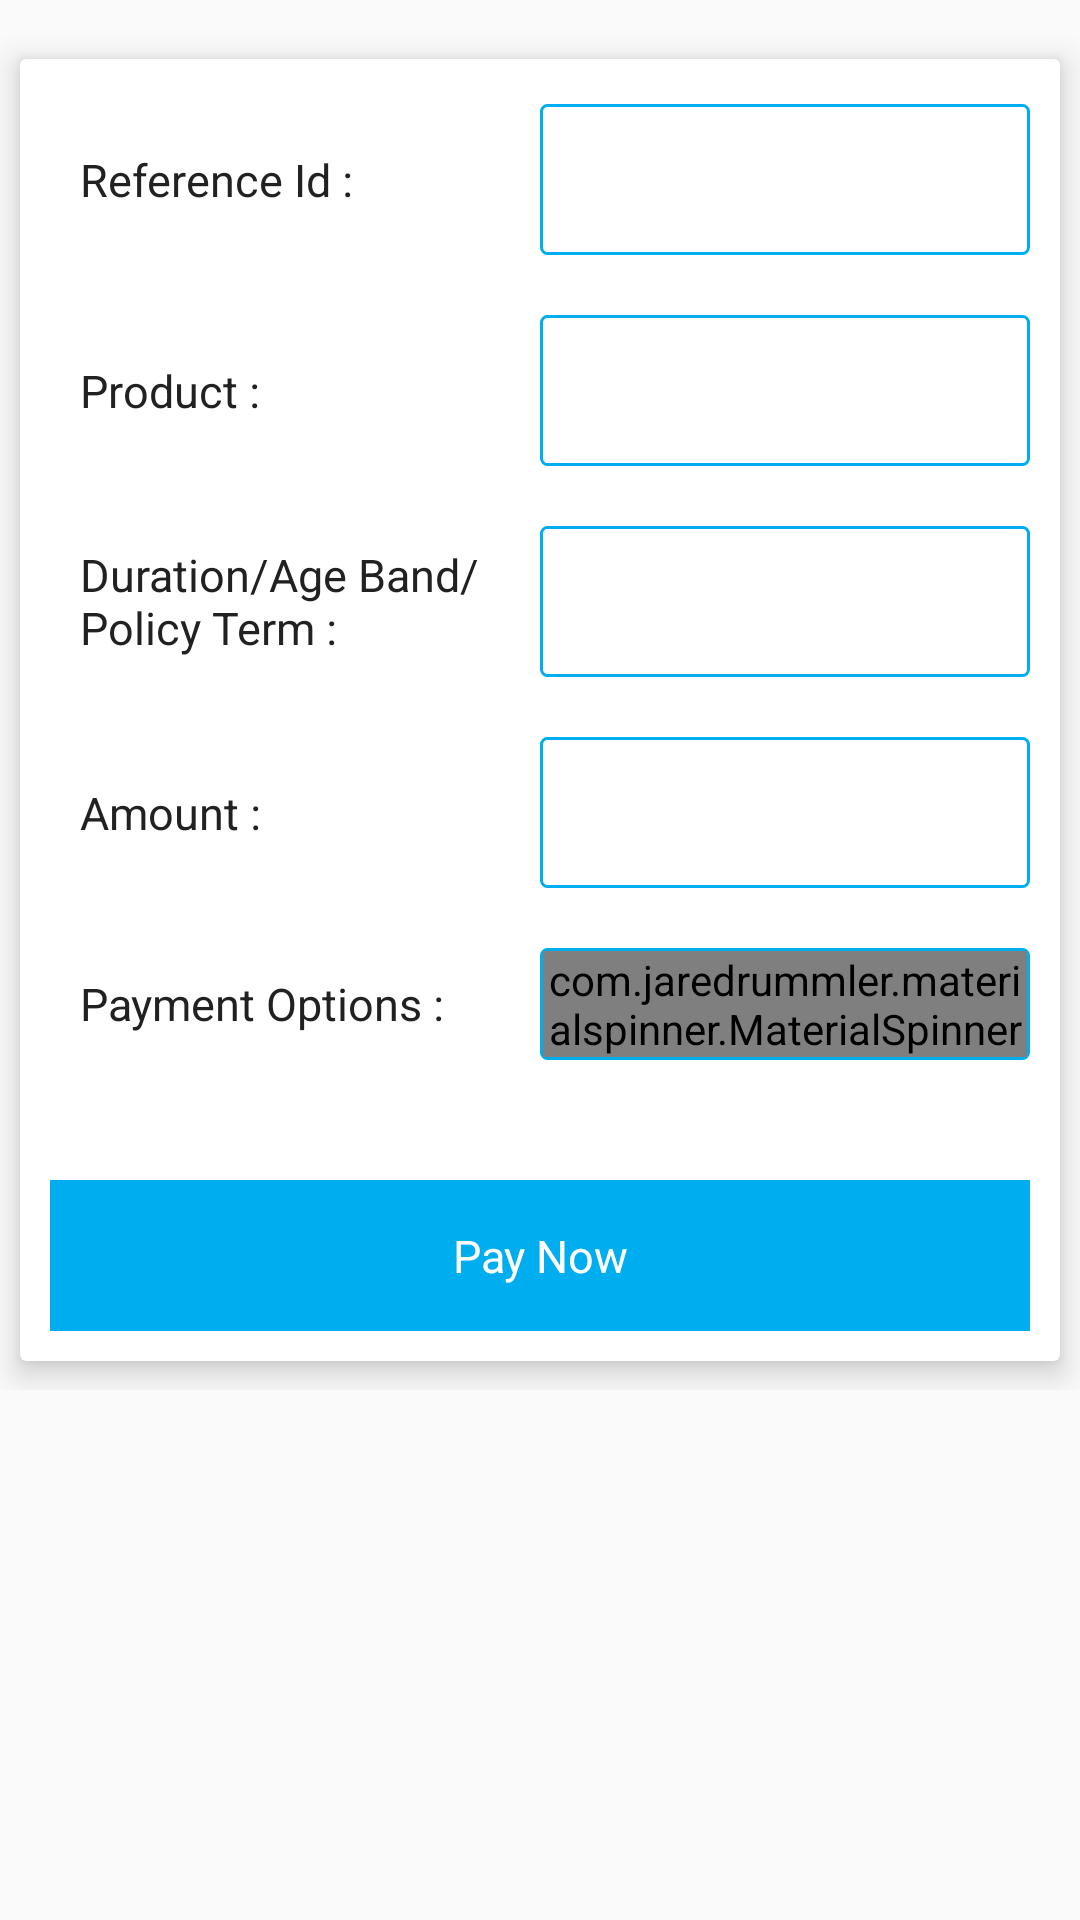

The Android layout XML behind this screen, and the referenced resources:
<!-- AndroidManifest.xml: application theme AppTheme -->
<!-- res/layout/activity_confirm_oder.xml -->
<?xml version="1.0" encoding="utf-8"?>
<RelativeLayout xmlns:android="http://schemas.android.com/apk/res/android"
    xmlns:app="http://schemas.android.com/apk/res-auto"
    xmlns:card_view="http://schemas.android.com/tools"
    android:layout_width="match_parent"
    android:layout_height="match_parent"
    android:background="#FAFAFA"
    android:orientation="vertical">

    <android.support.v4.widget.NestedScrollView
        android:layout_width="match_parent"
        android:layout_height="match_parent">

        <LinearLayout
            android:layout_width="match_parent"
            android:layout_height="match_parent"
            android:descendantFocusability="blocksDescendants"
            android:orientation="vertical">


            <android.support.v7.widget.CardView
                android:layout_width="match_parent"
                android:layout_height="match_parent"
                android:layout_marginTop="10dp"
                app:cardElevation="6dp"
                app:cardUseCompatPadding="true"
                card_view:cardCornerRadius="2dp">

                <LinearLayout
                    android:layout_width="match_parent"
                    android:layout_height="match_parent"
                    android:layout_marginLeft="10dp"
                    android:layout_marginRight="10dp"
                    android:background="#fff"
                    android:orientation="vertical">

                    <LinearLayout
                        android:id="@+id/linear_1"
                        android:layout_width="match_parent"
                        android:layout_height="wrap_content"
                        android:layout_marginTop="15dp"
                        android:orientation="horizontal"
                        android:weightSum="2">

                        <TextView
                            android:layout_width="0dp"
                            android:layout_height="match_parent"
                            android:layout_weight="1"
                            android:gravity="center_vertical"
                            android:paddingLeft="10dp"
                            android:text="Reference Id :"
                            android:textColor="#212121"
                            android:textSize="15sp" />

                        <TextView
                            android:id="@+id/refIdTV"
                            android:layout_width="0dp"
                            android:layout_height="wrap_content"
                            android:layout_gravity="center"
                            android:layout_weight="1"
                            android:background="@drawable/custom_border"
                            android:gravity="center"
                            android:maxLines="1"
                            android:padding="15dp"
                            android:textSize="15sp" />

                    </LinearLayout>

                    <LinearLayout
                        android:id="@+id/linear_2"
                        android:layout_width="match_parent"
                        android:layout_height="wrap_content"
                        android:layout_marginTop="20dp"
                        android:orientation="horizontal"
                        android:weightSum="2">

                        <TextView
                            android:layout_width="0dp"
                            android:layout_height="match_parent"
                            android:layout_weight="1"
                            android:gravity="center_vertical"
                            android:paddingLeft="10dp"
                            android:text="Product :"
                            android:textColor="#212121"
                            android:textSize="15sp" />

                        <TextView
                            android:id="@+id/productTV"
                            android:layout_width="0dp"
                            android:layout_height="wrap_content"
                            android:layout_gravity="center"
                            android:layout_weight="1"
                            android:background="@drawable/custom_border"
                            android:gravity="center"
                            android:maxLines="4"
                            android:padding="15dp"
                            android:textSize="15sp" />

                    </LinearLayout>

                    <LinearLayout
                        android:id="@+id/linear_3"
                        android:layout_width="match_parent"
                        android:layout_height="wrap_content"
                        android:layout_marginTop="20dp"
                        android:orientation="horizontal"
                        android:weightSum="2">

                        <TextView
                            android:layout_width="0dp"
                            android:layout_height="match_parent"
                            android:layout_weight="1"
                            android:gravity="center_vertical"
                            android:paddingLeft="10dp"
                            android:text="Duration/Age Band/Policy Term :"
                            android:textColor="#212121"
                            android:textSize="15sp" />

                        <TextView
                            android:id="@+id/selectedAmountTV"
                            android:layout_width="0dp"
                            android:layout_height="wrap_content"
                            android:layout_gravity="center"
                            android:layout_weight="1"
                            android:background="@drawable/custom_border"
                            android:gravity="center"
                            android:maxLines="2"
                            android:padding="15dp"
                            android:textSize="15sp" />

                    </LinearLayout>

                    <LinearLayout
                        android:id="@+id/linear_4"
                        android:layout_width="match_parent"
                        android:layout_height="wrap_content"
                        android:layout_marginTop="20dp"
                        android:orientation="horizontal"
                        android:weightSum="2">

                        <TextView
                            android:layout_width="0dp"
                            android:layout_height="match_parent"
                            android:layout_weight="1"
                            android:gravity="center_vertical"
                            android:paddingLeft="10dp"
                            android:text="Amount :"
                            android:textColor="#212121"
                            android:textSize="15sp" />

                        <TextView
                            android:id="@+id/amountTV"
                            android:layout_width="0dp"
                            android:layout_height="wrap_content"
                            android:layout_gravity="center"
                            android:layout_weight="1"
                            android:background="@drawable/custom_border"
                            android:gravity="center"
                            android:maxLines="2"
                            android:padding="15dp"
                            android:textSize="15sp" />

                    </LinearLayout>


                    <LinearLayout
                        android:id="@+id/linear_5"
                        android:layout_width="match_parent"
                        android:layout_height="wrap_content"
                        android:layout_marginTop="20dp"
                        android:orientation="horizontal"
                        android:weightSum="2">

                        <TextView
                            android:layout_width="0dp"
                            android:layout_height="match_parent"
                            android:layout_weight="1"
                            android:gravity="center_vertical"
                            android:paddingLeft="10dp"
                            android:text="Payment Options :"
                            android:textColor="#212121"
                            android:textSize="15sp" />


                        <LinearLayout
                            android:id="@+id/spinner_holder"
                            android:layout_width="0dp"
                            android:layout_height="wrap_content"
                            android:layout_weight="1"
                            android:background="@drawable/custom_border"
                            android:padding="1dp">

                            <com.jaredrummler.materialspinner.MaterialSpinner
                                android:id="@+id/spinner_payment_options"
                                android:layout_width="match_parent"
                                android:layout_height="wrap_content"
                                android:textAlignment="center" />
                        </LinearLayout>

                    </LinearLayout>

                    <LinearLayout
                        android:id="@+id/linear_9"
                        android:layout_width="match_parent"
                        android:layout_height="wrap_content"
                        android:layout_gravity="center_horizontal"
                        android:layout_marginTop="40dp"
                        android:orientation="horizontal"
                        android:weightSum="2">

                        <TextView
                            android:id="@+id/payNowBTN"
                            android:layout_width="match_parent"
                            android:layout_height="wrap_content"
                            android:background="@color/colorPrimary"
                            android:gravity="center"
                            android:paddingBottom="15dp"
                            android:paddingLeft="20dp"
                            android:paddingRight="20dp"
                            android:paddingTop="15dp"
                            android:text="Pay Now"
                            android:textColor="#fff"
                            android:textSize="15sp" />

                    </LinearLayout>

                    <View
                        android:layout_width="match_parent"
                        android:layout_height="10dp" />

                </LinearLayout>
            </android.support.v7.widget.CardView>
        </LinearLayout>
    </android.support.v4.widget.NestedScrollView>
</RelativeLayout>
<!-- resources referenced by this layout -->
<resources>
  <color name="colorPrimary">#00adef</color>
  <!-- drawable custom_border (drawable) -->
  <?xml version="1.0" encoding="utf-8"?>
  <shape xmlns:android="http://schemas.android.com/apk/res/android"
      android:shape="rectangle" >
  
      
      <solid
          android:color="@color/white" >
      </solid>
  
      
      <stroke
          android:width="1dp"
          android:color="@color/colorPrimary" >
      </stroke>
  
      
      <corners
          android:radius="2dp"   >
      </corners>
  
  </shape>
  <style name="AppTheme" parent="Theme.AppCompat.Light.DarkActionBar">
          
          <item name="colorPrimary">@color/colorPrimary</item>
          <item name="colorPrimaryDark">@color/colorPrimaryDark</item>
          <item name="colorAccent">@color/colorAccent</item>
          <item name="colorControlNormal">#E8C20A</item>
          <item name="colorControlActivated">@color/colorAccent</item>
          <item name="colorControlHighlight">@color/colorAccent</item>
  
      </style>
  <color name="white">#FFFFFF</color>
  <color name="colorPrimaryDark">#058cbf</color>
  <color name="colorAccent">#eb020b</color>
</resources>
